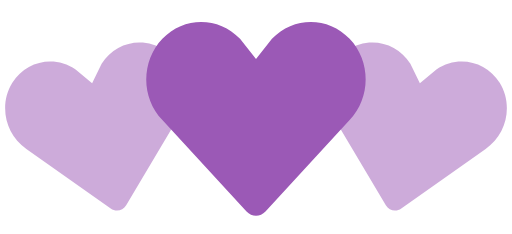
t = 0.00 s
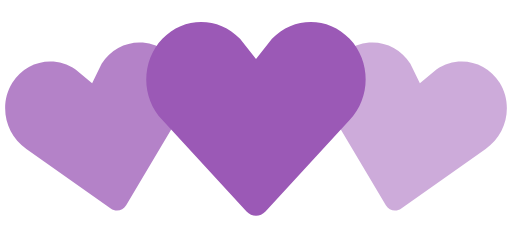
t = 0.35 s
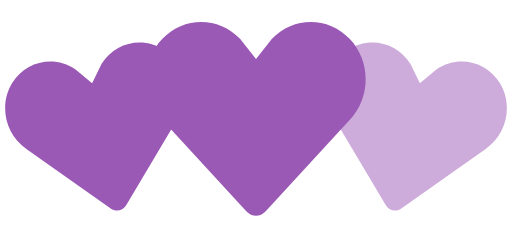
t = 0.70 s
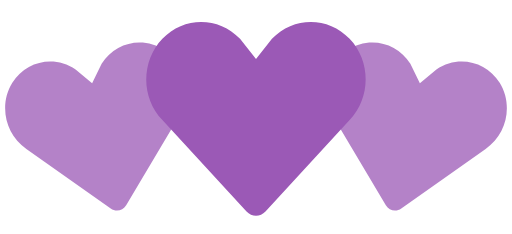
t = 1.05 s
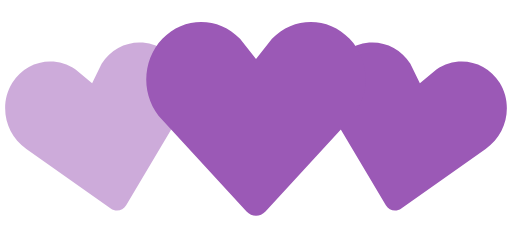
t = 1.40 s
t = 1.75 s: frame unchanged from t = 1.05 s, image omitted

The animated SVG that drew these frames (rendered in a browser with its animation timeline set to each time). Animation: 2 SMIL elements (animate=2); one cycle of 2.10 s, repeats indefinitely.

<!-- By Sam Herbert (@sherb), for everyone. More @ http://goo.gl/7AJzbL -->
<svg width="140" height="64" viewBox="0 0 140 64" xmlns="http://www.w3.org/2000/svg" fill="#9b59b6">
    <path d="M30.262 57.02L7.195 40.723c-5.84-3.976-7.56-12.06-3.842-18.063 3.715-6 11.467-7.65 17.306-3.68l4.52 3.76 2.6-5.274c3.717-6.002 11.47-7.65 17.305-3.68 5.84 3.97 7.56 12.054 3.842 18.062L34.49 56.118c-.897 1.512-2.793 1.915-4.228.9z" fill-opacity=".5">
        <animate attributeName="fill-opacity"
             begin="0s" dur="1.4s"
             values="0.5;1;0.5"
             calcMode="linear"
             repeatCount="indefinite" />
    </path>
    <path d="M105.512 56.12l-14.44-24.272c-3.716-6.008-1.996-14.093 3.843-18.062 5.835-3.97 13.588-2.322 17.306 3.68l2.6 5.274 4.52-3.76c5.84-3.97 13.592-2.32 17.307 3.68 3.718 6.003 1.998 14.088-3.842 18.064L109.74 57.02c-1.434 1.014-3.33.61-4.228-.9z" fill-opacity=".5">
        <animate attributeName="fill-opacity"
             begin="0.7s" dur="1.4s"
             values="0.5;1;0.5"
             calcMode="linear"
             repeatCount="indefinite" />
    </path>
    <path d="M67.408 57.834l-23.01-24.98c-5.864-6.15-5.864-16.108 0-22.248 5.86-6.14 15.37-6.14 21.234 0L70 16.168l4.368-5.562c5.863-6.14 15.375-6.14 21.235 0 5.863 6.14 5.863 16.098 0 22.247l-23.007 24.98c-1.43 1.556-3.757 1.556-5.188 0z" />
</svg>
